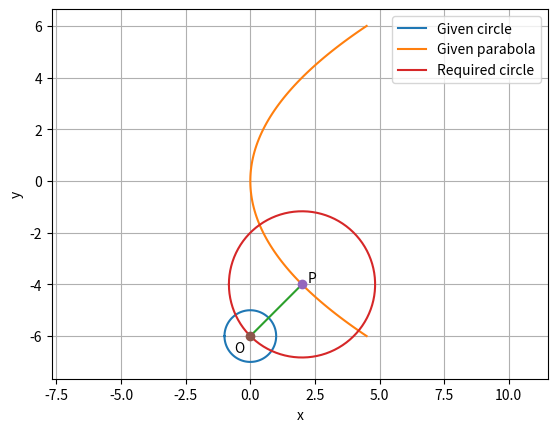
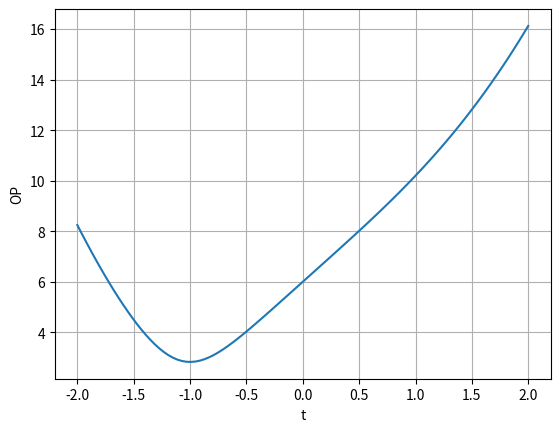

Here is the Python script that generated these plots, in order:
# -*- coding: utf-8 -*-
"""
Created on Thu Apr 06 16:44:35 2017

[redacted]
"""

import numpy as np
import matplotlib.pyplot as plt

def line(a,b):
    m = (b[1]-a[1])/(b[0]-a[0])
    c = a[1]-m*a[0]
    x = np.linspace(a[0],b[0],100)
    y = m*x + c
    plt.plot(x,y)
    
def point(P,T,O1,O2):
    plt.plot(P[0],P[1],'o')
    plt.text(P[0]+O1,P[1]+O2,T)

t = np.linspace(-np.pi,np.pi,100)
r = 1
x = r*np.cos(t)
y = r*np.sin(t) - 6

plt.figure(1)
plt.axis('equal')
plt.plot(x,y,label = 'Given circle')

t = np.linspace(-1.5,1.5,100)
x = 2*t**2 
y = 4*t 

plt.plot(x,y,label = 'Given parabola')           
            
O = np.array([0,-6])
P = np.array([2,-4])

line(O,P)

OP = np.linalg.norm(O-P)

t = np.linspace(-np.pi,np.pi,100)
r = OP
x = r*np.cos(t) + 2
y = r*np.sin(t) - 4 

plt.plot(x,y,label = 'Required circle')

point(P,'P',0.2,0.1)
point(O,'O',-0.64,-0.64)
plt.xlabel('x')
plt.ylabel('y')
plt.grid()
plt.legend()
plt.savefig('problem 37_1.eps',format = 'eps')

#Function for finding minimum
t = np.linspace(-2,2,100)
OP = 2*np.sqrt(np.polyval([1,0,4,12,9],t))
plt.figure(2)
plt.plot(t,OP)
plt.grid()
plt.xlabel('t')
plt.ylabel('OP')
plt.savefig('problem 37_2.eps',format = 'eps')
